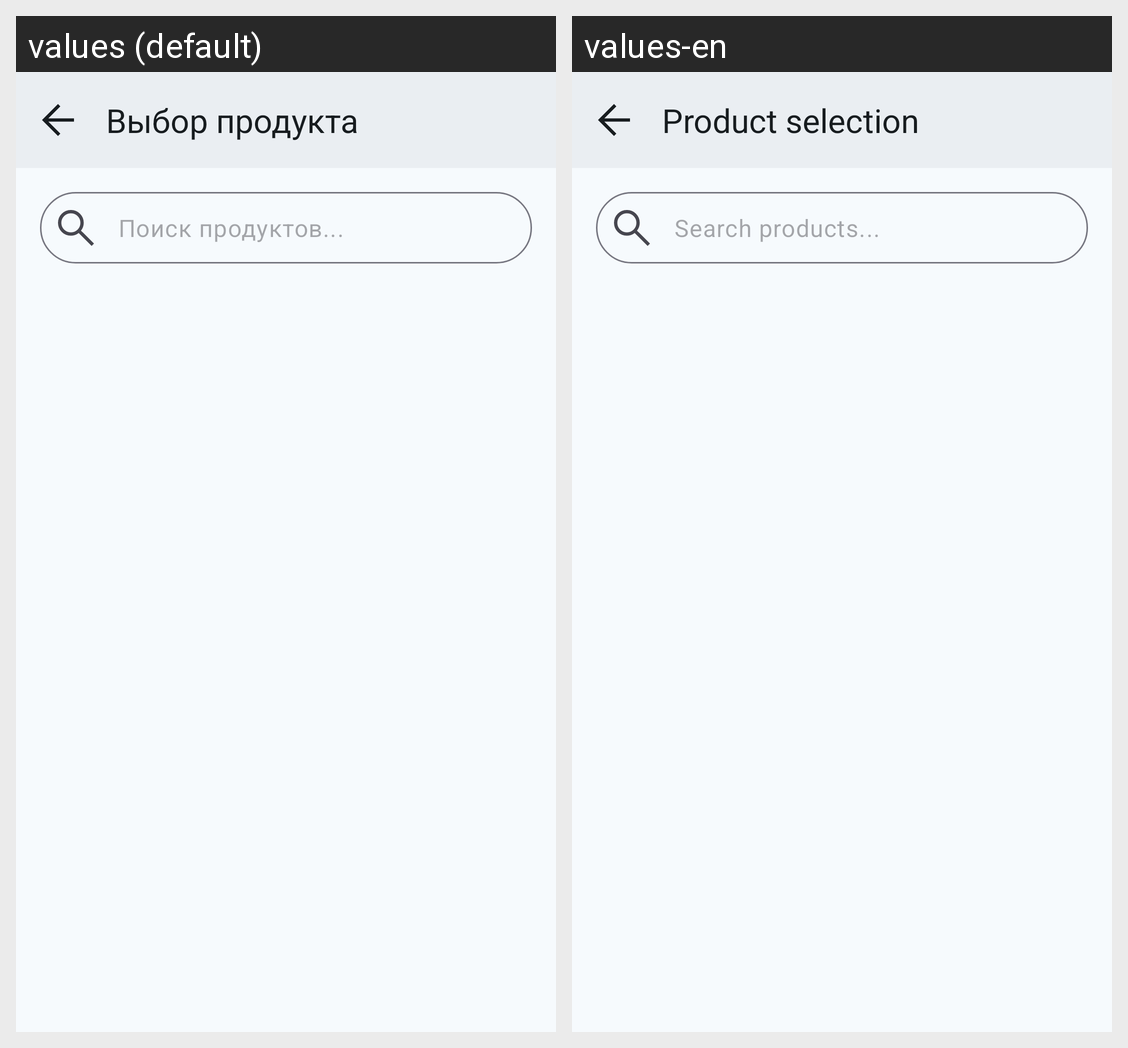

The same Android screen rendered under two of its app's locales, left to right. List the strings drawn on it with the default value and each locale's translation.
Android screen res/layout/fragment_list_item_add.xml rendered under 2 locales, left to right: values (default), values-en. Device: Nexus 5 (rendered at 1080×1920; each locale shown at half size, 540×960, under a caption strip naming it); theme Theme.SmartCart.
Strings drawn on this screen, with the default value and each locale's value (text and hints the layout hard-codes, and strings that could not be matched under every locale, appear in the picture but are not listed):

pm_search_bar_hint
  values: Поиск продуктов...
  values-en: Search products...

product_selection
  values: Выбор продукта
  values-en: Product selection
